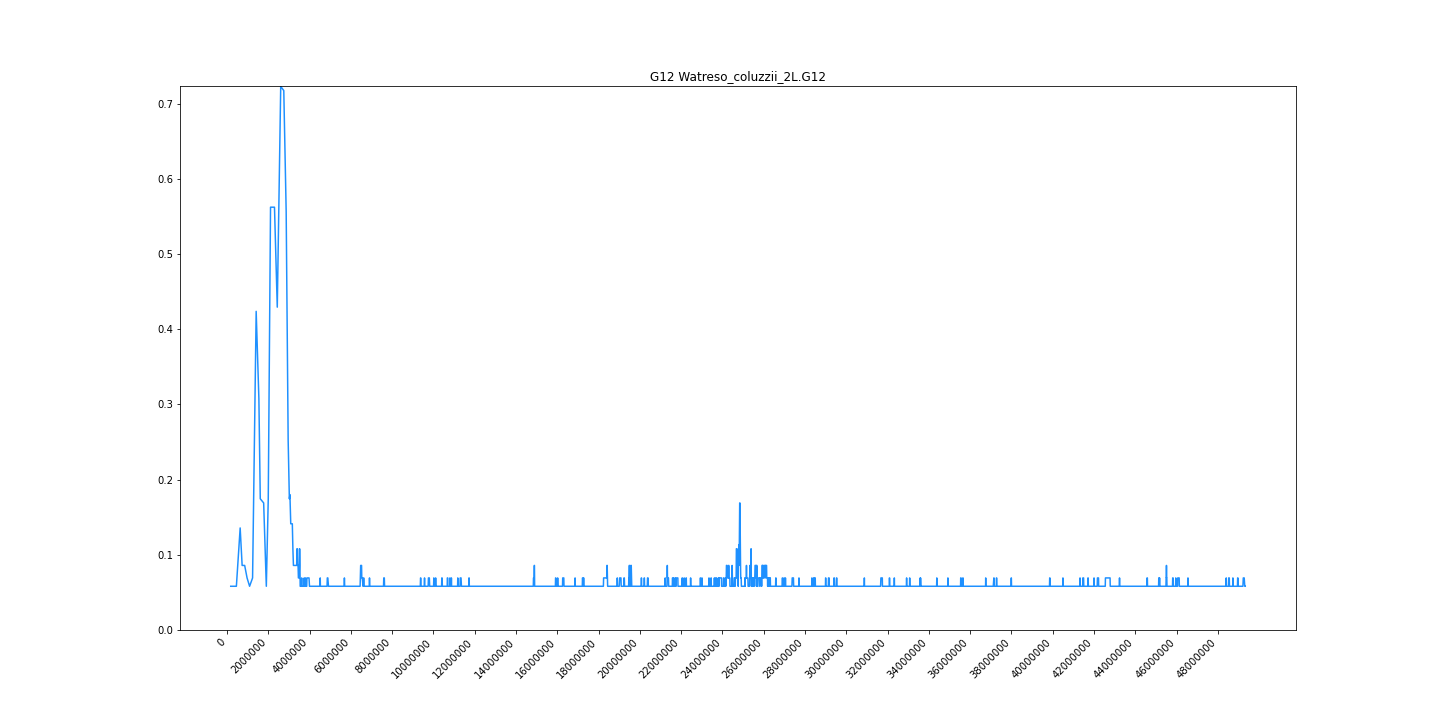

Data behind this chart, as committed beside it:
midpoint	G12
181372	0.05817
333786	0.05817
455221	0.05817
638422	0.1357
734034	0.08587
856913	0.08587
972878	0.06925
1095496	0.05817
1239606	0.06925
1413978	0.4238
1545451	0.3075
1612562	0.1745
1776605	0.169
1905788	0.05817
1999363	0.1745
2109254	0.5623
2301050	0.5623
2435940	0.4294
2603012	0.723
2751474	0.7175
2867276	0.5568
2963708	0.2521
3021360	0.1745
3048976	0.1801
3088783	0.1413
3119827	0.1413
3164994	0.1413
3192447	0.108
3218898	0.08587
3243924	0.08587
3258804	0.08587
3275746	0.08587
3293564	0.08587
3307173	0.08587
3343899	0.08587
3376080	0.08587
3387574	0.108
3402107	0.108
3414437	0.108
3431206	0.08587
3443361	0.08587
3459610	0.06925
3480434	0.06925
3492966	0.06925
3509008	0.08587
3518876	0.108
3533661	0.08587
3546356	0.05817
3583422	0.05817
3603403	0.05817
3618994	0.06925
3631234	0.05817
3645728	0.05817
3670289	0.05817
3680898	0.05817
3690896	0.05817
3705565	0.05817
3719143	0.05817
3729341	0.05817
3740097	0.06925
... 4,615 more rows
